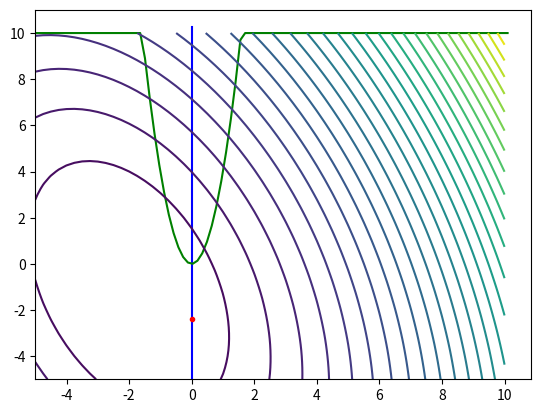

Write Python code to recreate this figure.
from math import *
import numpy as np
import matplotlib.pyplot as plt
import random


def f(x1, x2):
    a = -2
    b = -1
    c = 1
    d = 2
    alf = 60
    return (pow(((x1 - a) * cos(alf) + (x2 - b) * sin(alf)), 2)) / (c * c) + \
           (pow(((x2 - b) * cos(alf) - (x1 - a) * sin(alf)), 2)) / (d * d)


def con1(x1, x2):
    return 4 * x1 * x1 - x2


def con2(x1):
    return x1


def in_constraints(X):
    if (con1(X[0], X[1]) <= 0) and (con2(X[0]) > 0):
        return True
    else:
        return False


def grad(x1, x2):
    # gradient vector
    h = 0.0001
    return [(f(x1 + h, x2) - f(x1 - h, x2)) / (h * 2), (f(x1, x2 + h) - f(x1, x2 - h)) / (h * 2)]


def interior_penalty(e):

    def fi(x1, x2):
        return min(0, con1(x1, x2))+min(0, con2(x1))

    def R(x1, x2):
        return f(x1, x2) + 1 / k * (1 / con1(x1, x2) + 1 / con2(x1))

    def gradR(x1, x2):
        h = 0.0001
        return [(R(x1 + h, x2) - R(x1 - h, x2)) / (h * 2), (R(x1, x2 + h) - R(x1, x2 - h)) / (h * 2)]

    def gradient(x):
        xx = x.copy()
        h = 0.01
        gradvectR = gradR(xx[0], xx[1])
        while pow(gradvectR[0] + gradvectR[1], 2) > e:
            xx[0] = xx[0] - h * gradvectR[0]
            xx[1] = xx[1] - h * gradvectR[1]
            gradvectR = gradR(xx[0], xx[1])
            #print(x, " ", xx)
            #print("help 3 ", xx, "vctr ", gradvectR)
        xx[2] = f(xx[0], xx[1])
        return xx

    x_list = []
    k = 1
    c = 10
    x = [random.randint(-100, 100), random.randint(-100, 100), 0]

    while not in_constraints(x):
        #h = 0.0001
        #gv = [(fi(x[0] + h, x[1]) - fi(x[0] - h, x[1])) / (h * 2), (fi(x[0], x[1] + h) - fi(x[0], x[1] - h)) / (h * 2)]
        #x[0], x[1] = [x[0] - gv[0], x[1] - gv[1]]
        #print("help 1 ", gv, " ", x)
        x = [random.randint(-100, 100), random.randint(-100, 100), 0]
        #print("yay ", x)

    x[2] = f(x[0], x[1])
    print("Initial x: ", x)
    xn = gradient(x)

    while abs(x[2] - xn[2]) > e:
        #print("help 2")
        k *= c
        x = [xn[0], xn[1], xn[2]]
        x_list.append(x)
        xn = gradient(x)
    if(len(x_list) > 0):
        x_list.pop()
        x = x_list[len(x_list)-1]


    return x, x_list


e = 0.0001
_x, _x_list = interior_penalty(e)
for i in range(len(_x_list)):
    print(i+1, ". x1: ", _x_list[i][0], " x2: ", _x_list[i][1], " y: ", _x_list[i][2], " k: ", pow(10, i))
print("Solution: ", _x[0], " ", _x[1])

levels = [-0.9, -0.8, -0.7, -0.6, -0.5, -0.4, -0.3, -0.2, -0.10, -0.05, -0.01, 0.0, 0.01, 0.05, 0.10,0.20,0.30, 0.4, 0.5, 0.6, 0.7, 0.8, 0.9]
xg1 = np.arange(-5, 10.250, 0.250)
xg2 = np.arange(-5, 10.250, 0.250)
xg1, xg2 = np.meshgrid(xg1, xg2)
f2 = np.vectorize(f)
yg = f2(xg1, xg2)

x1i = np.linspace(0, 0, 100)
x2i = np.linspace(-5, 10.250, 100)
plt.plot(x1i, x2i, color="blue")

x11j, x22j = -5, -5
x1j, x2j = [], []
for i in range(100):
    x22j = x11j*x11j*4
    if(x22j > 10):
        x22j = 10
    x1j.append(x11j)
    x2j.append(x22j)
    x11j += 0.1525
plt.plot(x1j, x2j, color="green")

cont = plt.contour(xg1, xg2, yg, levels=30)
plt.plot(_x[0],_x[1],color="red", marker=".")
plt.show()
